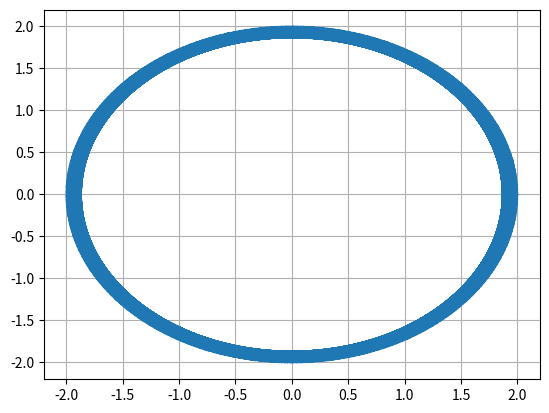

Write the Python code that produced this figure.
import numpy as np 
import math
import matplotlib.pyplot as plt 

x = []
y = []

def circleCoordinate(radius, num):
	circle = np.zeros((2,num))

	thetas = np.linspace(0,360,num)
	for i in range(0,num):
		x.append(radius*np.cos(thetas[i]))
		y.append(radius*np.sin(thetas[i]))
		

circleCoordinate(2,500)
plt.plot(x,y)
plt.grid(True)
plt.show()

